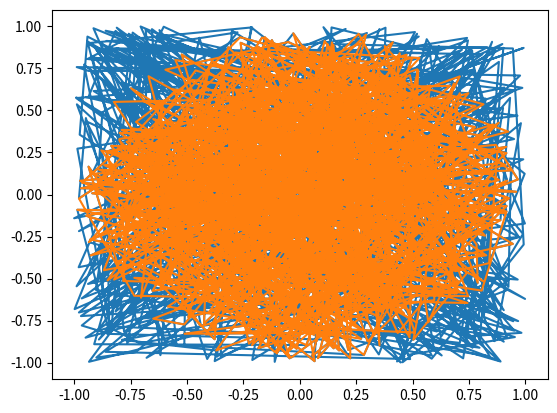

Reproduce this figure in Python.
import random
import time as t
import matplotlib.pyplot as plt
t=t.time()
random.seed(t)
d=1000
inside=0
p=[]
q=[]
r=[]
s=[]
for i in range(d):
    x=2*random.random()-1
    y=2*random.random()-1
    p.append(x)
    q.append(y)
    if x*x+y*y<=1:
        r.append(x)
        s.append(y)
        inside=inside+1
print(4*inside/d)

plt.plot(p,q,"-")
plt.plot(r,s,"-")
